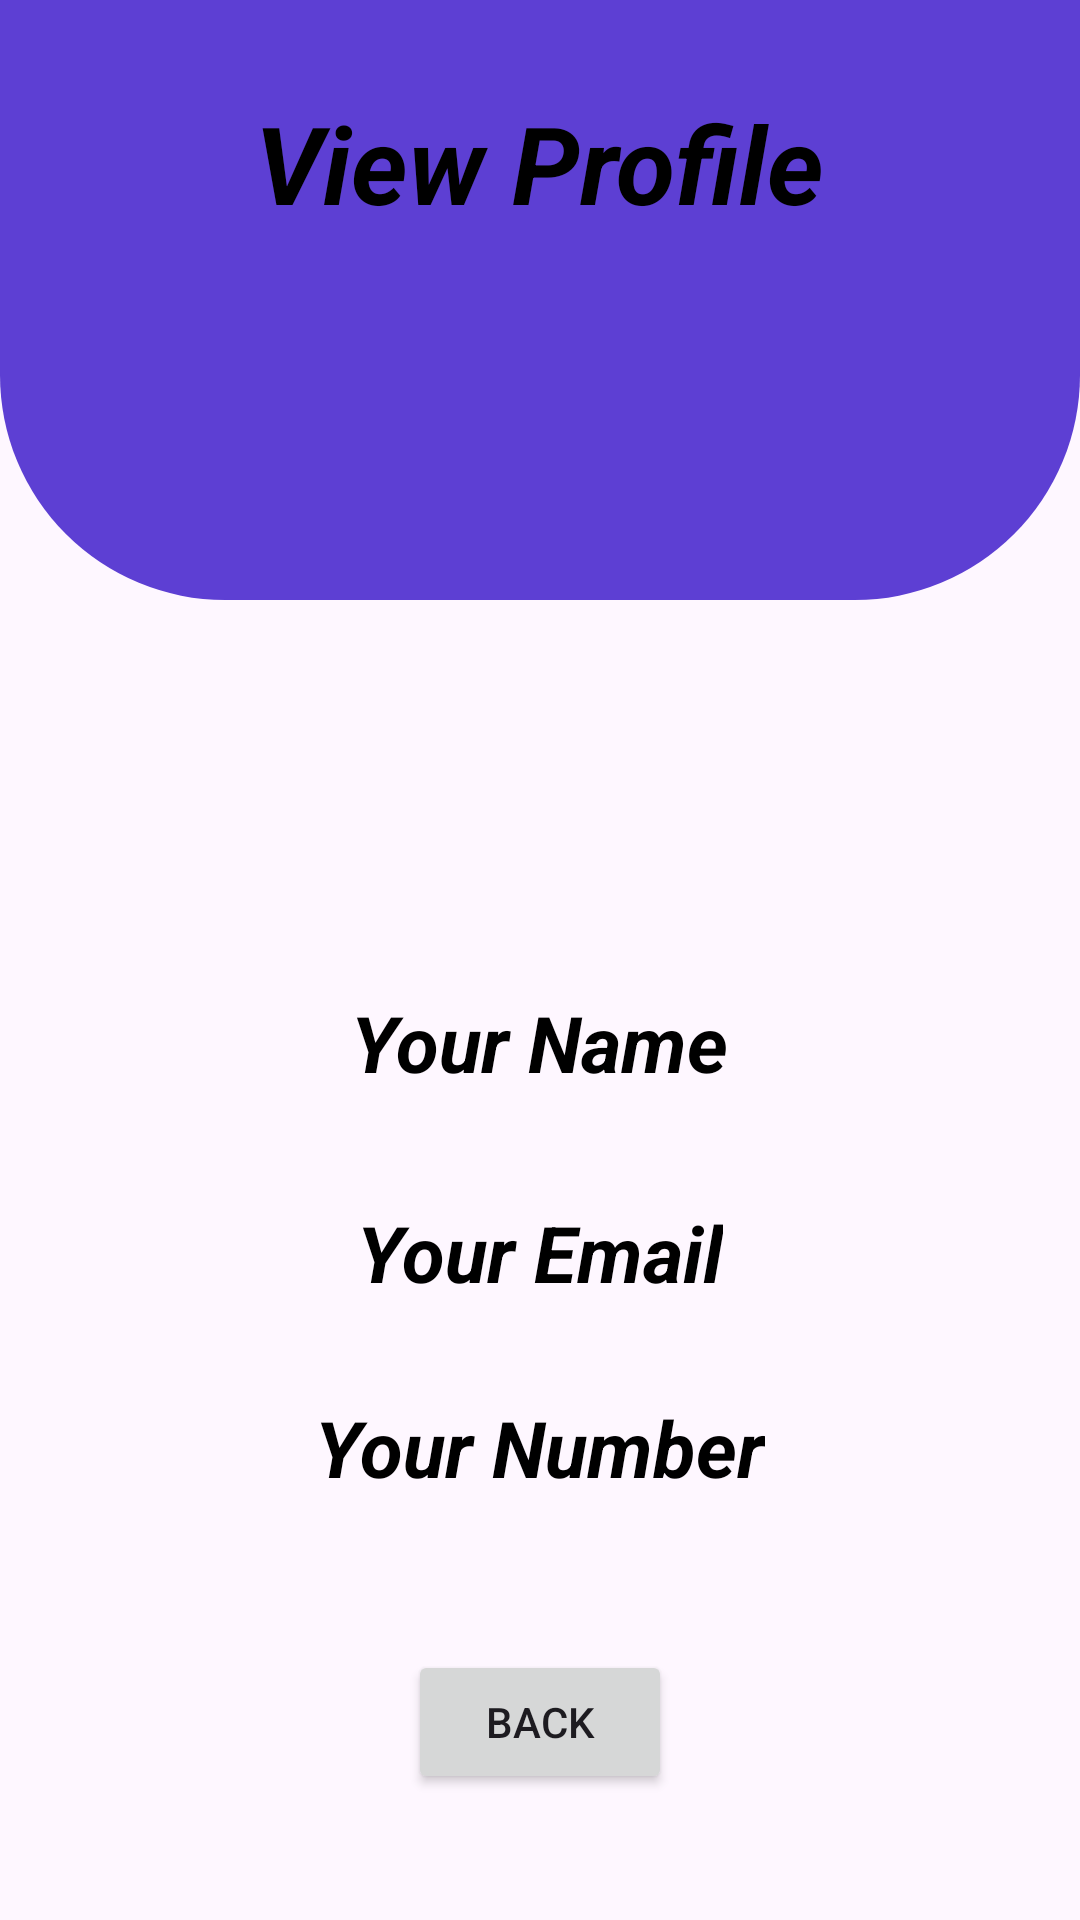

The Android layout XML behind this screen, and the referenced resources:
<!-- AndroidManifest.xml: application theme Theme.ProjectParkEase -->
<!-- res/layout/activity_profile.xml -->
<?xml version="1.0" encoding="utf-8"?>
<RelativeLayout xmlns:android="http://schemas.android.com/apk/res/android"
    xmlns:app="http://schemas.android.com/apk/res-auto"
    xmlns:tools="http://schemas.android.com/tools"
    android:layout_width="match_parent"
    android:layout_height="match_parent"
    tools:context=".profile">

    <View
        android:id="@+id/top_view"
        android:layout_width="match_parent"
        android:layout_height="200dp"
        android:background="@drawable/bg_view"
        />

    <ImageView
        android:id="@+id/profileImage"
        android:layout_width="180dp"
        android:layout_height="180dp"
        android:layout_gravity="center_vertical"
        android:layout_centerHorizontal="true"
        android:layout_marginTop="120dp"
        android:contentDescription="Profile Image"
        android:src="@drawable/ic_photo" />

    <TextView
        android:id="@+id/textviewName"
        android:layout_width="wrap_content"
        android:layout_height="wrap_content"
        android:text="Your Name"
        android:textColor="@color/black"
        android:textSize="26sp"
        android:textStyle="bold|italic"
        android:layout_centerHorizontal="true"
        android:layout_marginTop="330dp"/>
    <TextView
        android:id="@+id/textviewemail"
        android:layout_width="wrap_content"
        android:layout_height="wrap_content"
        android:text="Your Email"
        android:textColor="@color/black"
        android:textSize="26sp"
        android:textStyle="bold|italic"
        android:layout_centerHorizontal="true"
        android:layout_marginTop="400dp"/>
    <TextView
        android:id="@+id/textviewphone"
        android:layout_width="wrap_content"
        android:layout_height="wrap_content"
        android:text="Your Number"
        android:textColor="@color/black"
        android:textSize="26sp"
        android:textStyle="bold|italic"
        android:layout_centerHorizontal="true"
        android:layout_marginTop="465dp"/>

    <Button
        android:layout_width="wrap_content"
        android:layout_height="wrap_content"
        android:text="Back"
        android:layout_centerHorizontal="true"
        android:onClick="back2"
        android:layout_marginTop="550dp"
        />

    <TextView
        android:id="@+id/textview"
        android:layout_width="wrap_content"
        android:layout_height="wrap_content"
        android:text="View Profile"
        android:textColor="@color/black"
        android:textSize="36sp"
        android:textStyle="bold|italic"
        android:layout_centerHorizontal="true"
        android:layout_marginTop="30dp"/>

</RelativeLayout>
<!-- resources referenced by this layout -->
<resources>
  <!-- drawable bg_view (drawable) -->
  <?xml version="1.0" encoding="utf-8"?>
  <shape xmlns:android="http://schemas.android.com/apk/res/android">
  
      <corners
          android:bottomRightRadius="75dp"
          android:bottomLeftRadius="75dp"/>
      <solid android:color="#5D3FD3"/>
  </shape>
  <style name="Theme.ProjectParkEase" parent="Base.Theme.ProjectParkEase" />
  <style name="Base.Theme.ProjectParkEase" parent="Theme.Material3.DayNight.NoActionBar">
          
          
      </style>
  <!-- not gathered from this repository: default colours our renderer supplied (Android Studio template values) -->
  <color name="black">#FF000000</color>
</resources>
